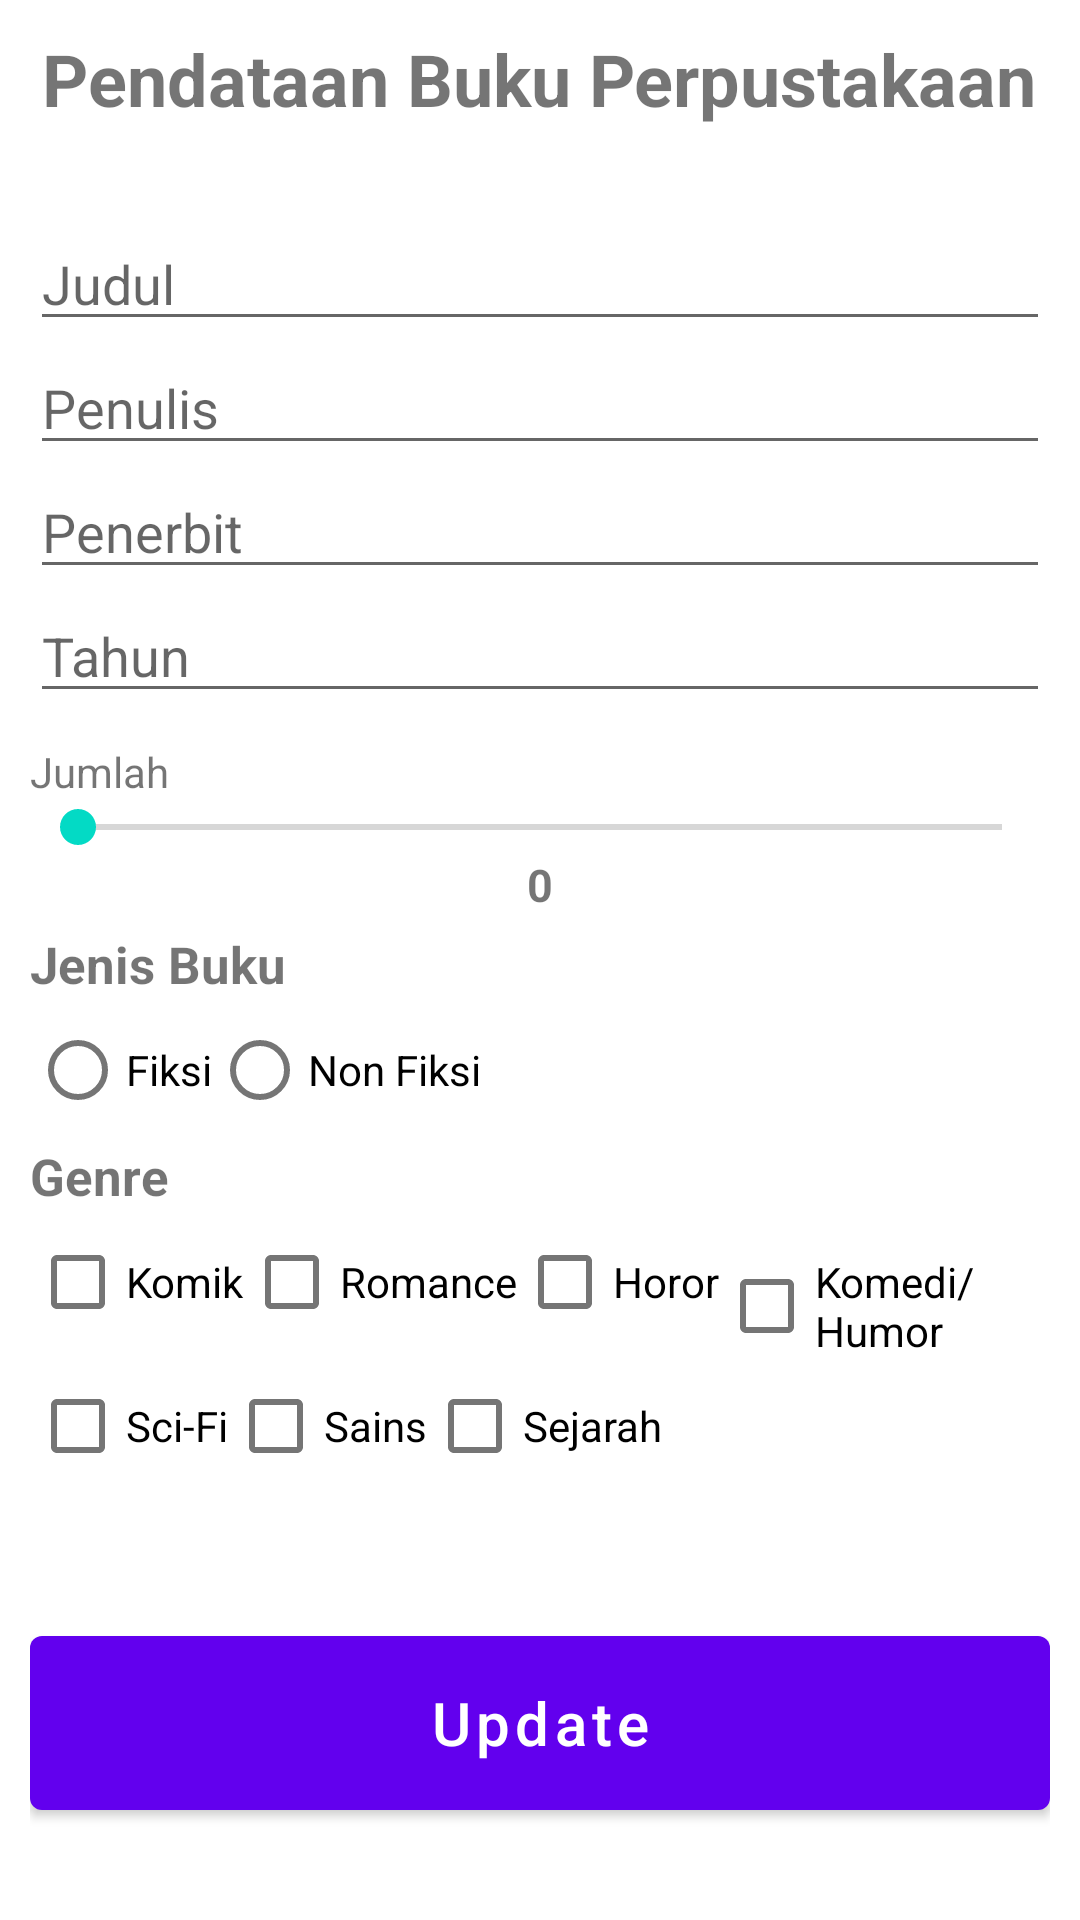

This screen was rendered from an Android layout file. Write that file and the resources it references.
<!-- AndroidManifest.xml: application theme Theme.Praktikum03 -->
<!-- res/layout/activity_update.xml -->
<?xml version="1.0" encoding="utf-8"?>
<LinearLayout xmlns:android="http://schemas.android.com/apk/res/android"
    xmlns:app="http://schemas.android.com/apk/res-auto"
    xmlns:tools="http://schemas.android.com/tools"
    android:layout_width="match_parent"
    android:layout_height="match_parent"
    tools:context=".AddActivity"
    android:orientation="vertical"
    android:padding="10dp"
    >


    <TextView
        android:layout_width="wrap_content"
        android:layout_height="wrap_content"
        android:text="Pendataan Buku Perpustakaan"
        android:layout_gravity="center_horizontal"
        android:textStyle="bold"
        android:textSize="24dp"/>

    <ImageView
        android:layout_width="wrap_content"
        android:layout_height="wrap_content"

        android:layout_gravity="center_horizontal"
        android:layout_marginTop="10dp"/>

    <EditText
        android:id="@+id/title_input2"
        android:layout_width="match_parent"
        android:layout_height="wrap_content"
        android:layout_marginTop="20dp"
        android:hint="Judul"
        android:inputType="text" />

    <EditText
        android:id="@+id/author_input2"
        android:layout_width="match_parent"
        android:layout_height="wrap_content"
        android:hint="Penulis"
        android:inputType="text" />

    <EditText
        android:id="@+id/penerbit2"
        android:layout_width="match_parent"
        android:layout_height="wrap_content"
        android:hint="Penerbit"
        android:inputType="text" />

    <EditText
        android:id="@+id/tahun2"
        android:layout_width="match_parent"
        android:layout_height="wrap_content"
        android:digits="0123456789."
        android:hint="Tahun"
        android:inputType="number"/>

    <TextView
        android:layout_width="match_parent"
        android:layout_height="wrap_content"

        android:layout_marginTop="10dp"
        android:text="Jumlah" />

    <SeekBar
        android:id="@+id/jumlah2"
        android:layout_width="match_parent"
        android:layout_height="wrap_content"
        android:max="100"
        android:progress="0"
        />

    <TextView
        android:id="@+id/total_input2"
        android:layout_width="match_parent"
        android:layout_height="wrap_content"
        android:gravity="center"
        android:text="0"
        android:textSize="15sp"
        android:textStyle="bold" />

    <TextView
        android:layout_width="match_parent"
        android:layout_height="wrap_content"
        android:text="Jenis Buku"
        android:textSize="17dp"
        android:textStyle="bold"
        android:layout_marginTop="5dp"/>

    <RadioGroup
        android:id="@+id/jenis_buku2"
        android:layout_width="match_parent"
        android:layout_height="wrap_content"
        android:orientation="horizontal">

        <RadioButton
            android:id="@+id/fiksi2"
            android:layout_width="wrap_content"
            android:layout_height="wrap_content"
            android:text="Fiksi" />

        <RadioButton
            android:id="@+id/non_fiksi2"
            android:layout_width="wrap_content"
            android:layout_height="wrap_content"
            android:text="Non Fiksi" />

    </RadioGroup>


    <TextView
        android:id="@+id/genre2"
        android:layout_width="match_parent"
        android:layout_height="wrap_content"
        android:text="Genre"
        android:textSize="17dp"
        android:textStyle="bold" />
    <LinearLayout
        android:layout_width="match_parent"
        android:layout_height="wrap_content"
        android:orientation="horizontal">

        <CheckBox
            android:id="@+id/komik2"
            android:layout_width="wrap_content"
            android:layout_height="wrap_content"
            android:text="Komik" />

        <CheckBox
            android:id="@+id/romance2"
            android:layout_width="wrap_content"
            android:layout_height="wrap_content"
            android:text="Romance" />

        <CheckBox
            android:id="@+id/horor2"
            android:layout_width="wrap_content"
            android:layout_height="wrap_content"
            android:text="Horor" />

        <CheckBox
            android:id="@+id/humor2"
            android:layout_width="wrap_content"
            android:layout_height="wrap_content"
            android:text="Komedi/Humor" />
    </LinearLayout>
    <LinearLayout
        android:layout_width="match_parent"
        android:layout_height="wrap_content"
        android:orientation="horizontal">

        <CheckBox
            android:id="@+id/scifi2"
            android:layout_width="wrap_content"
            android:layout_height="wrap_content"
            android:text="Sci-Fi" />

        <CheckBox
            android:id="@+id/sains2"
            android:layout_width="wrap_content"
            android:layout_height="wrap_content"
            android:text="Sains" />

        <CheckBox
            android:id="@+id/sejarah2"
            android:layout_width="wrap_content"
            android:layout_height="wrap_content"
            android:text="Sejarah" />
    </LinearLayout>
    <Button
        android:id="@+id/update_button"
        android:layout_width="match_parent"
        android:layout_height="70dp"
        android:layout_marginTop="40dp"
        android:text="Update"
        android:textSize="20sp"
        android:textAllCaps="false"
        app:layout_constraintEnd_toEndOf="parent"
        app:layout_constraintStart_toStartOf="parent"
        app:layout_constraintTop_toBottomOf="@+id/total_input2" />

    <Button
        android:id="@+id/delete_button"
        android:layout_width="match_parent"
        android:layout_height="70dp"
        android:layout_marginTop="16dp"
        android:text="Delete"
        android:textAllCaps="false"
        android:backgroundTint="#FF0000"
        android:textSize="20sp"
        app:layout_constraintEnd_toEndOf="parent"
        app:layout_constraintStart_toStartOf="parent"
        app:layout_constraintTop_toBottomOf="@+id/update_button" />


</LinearLayout>
<!-- resources referenced by this layout -->
<resources>
  <style name="Theme.Praktikum03" parent="Theme.MaterialComponents.DayNight.DarkActionBar">
          
          <item name="colorPrimary">@color/purple_500</item>
          <item name="colorPrimaryVariant">@color/purple_700</item>
          <item name="colorOnPrimary">@color/white</item>
          
          <item name="colorSecondary">@color/teal_200</item>
          <item name="colorSecondaryVariant">@color/teal_700</item>
          <item name="colorOnSecondary">@color/black</item>
          
          <item name="android:statusBarColor" tools:targetApi="l">?attr/colorPrimaryVariant</item>
          
      </style>
  <!-- not gathered from this repository: default colours our renderer supplied (Android Studio template values) -->
  <color name="purple_500">#FF6200EE</color>
  <color name="purple_700">#FF3700B3</color>
  <color name="teal_200">#FF03DAC5</color>
  <color name="teal_700">#FF018786</color>
  <color name="black">#FF000000</color>
  <color name="white">#FFFFFFFF</color>
</resources>
